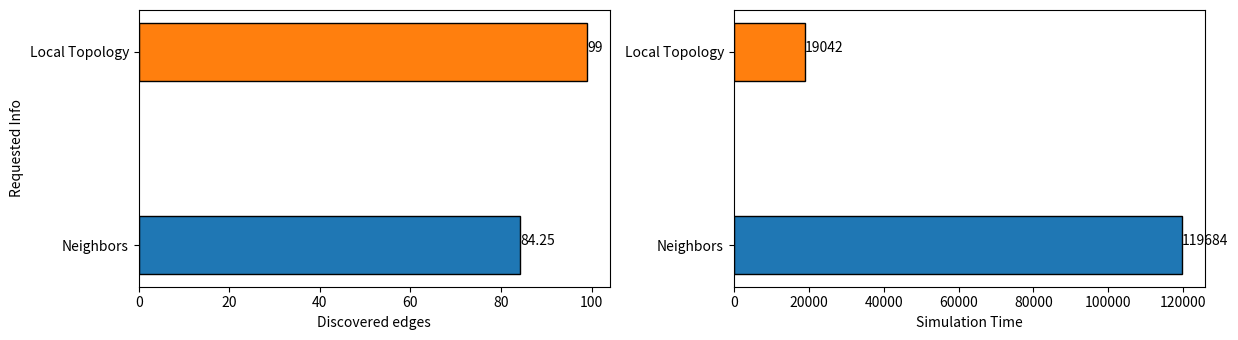

Reproduce this figure in Python.
import matplotlib.pyplot as plt

plt.rcParams["figure.figsize"] = [12.50, 3.50]
plt.rcParams["figure.autolayout"] = True

y = ['Neighbors', 'Local Topology']
x1 = [84.25, 99]
x2 = [119684, 19042]

fig = plt.figure()
color_list = ['tab:blue', 'tab:orange']

axe1 = plt.subplot(121)
axe1.barh(y, x1, height=0.3, align='center', color=color_list, edgecolor='black')
for index, value in enumerate(x1):
    plt.text(value, index,
             str(value))
plt.ylabel("Requested Info")
plt.xlabel("Discovered edges")

axe2 = plt.subplot(122, sharey=axe1)
axe2.barh(y, x2, height=0.3, align='center', color=color_list, edgecolor='black')
for index, value in enumerate(x2):
    plt.text(value, index,
             str(value))
plt.xlabel("Simulation Time")

plt.show()
